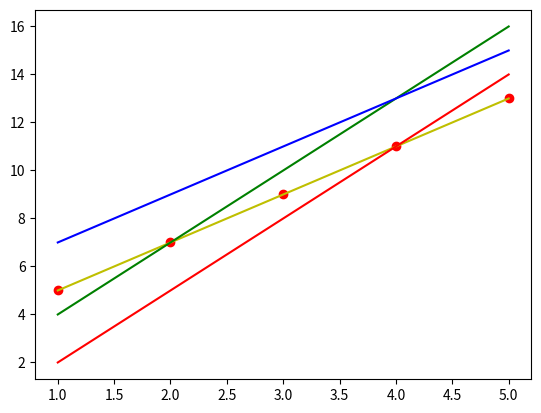

This figure's Python source:
# Day_02_03_preparation.py
import numpy as np
import matplotlib.pyplot as plt


def not_used():
    x = [1, 2, 3, 4, 5]
    y = [1, 3, 5, 7, 9]

    plt.plot(x, y)
    plt.plot(x, y, 'ro')
    plt.show()


# y = ax + b
# y = 2x + 3
# def equation(x):
#     y = []
#     for i in x:
#         y.append(2*i + 3)
#     return y


def equation(x, a, b):
    y = []
    for i in x:
        y.append(a*i + b)
    return y


def distance(label, hypo):
    dist = 0
    for i in range(len(label)):
        # if label[i] > hypo[i]:
        #     dist += label[i] - hypo[i]
        # else:
        #     dist += hypo[i] - label[i]
        dist += abs(hypo[i] - label[i])

    return dist


x  = [1, 2, 3, 4, 5]
y  = equation(x, 2, 3)      # y = 2x + 3
y1 = equation(x, 3, -1)     # y = 3x - 1
y2 = equation(x, 3, 1)      # y = 3x + 1
y3 = equation(x, 2, 5)      # y = 2x + 5

# 문제
# equation을 올바로 작성해 보세요.

# 문제
# distance 함수를 채워 보세요.

print(distance(y, y1))
print(distance(y, y2))
print(distance(y, y3))

plt.plot(x, y, 'ro')
plt.plot(x, y, 'y')
plt.plot(x, y1, 'r')
plt.plot(x, y2, 'g')
plt.plot(x, y3, 'b')
plt.show()




